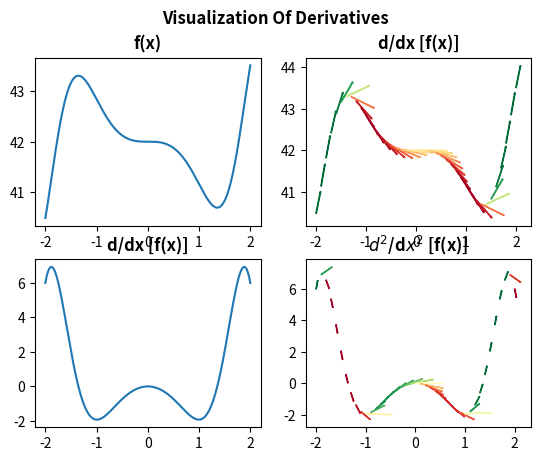

Write the Python code that produced this figure.
import math
import numpy
import matplotlib.pyplot
import scipy.interpolate

# domain
df = numpy.arange(-2.0,2.1,0.1)

# original function:
# f(x) = -x * sin(x^2) + 42
rf = []

# first derivative:
# f'(x) = -2 * x^2 * cos(x^2) - sin(x^2)
rf_dx = []
rf_dx_degree = []   # arctangent of dx/dy

# second derivative:
# f''(x) = 2 * x (2 * x^2 * sin(x^2) - 3 * cos(x^2)
rf_ddx = []
rf_ddx_degree = []  # arctangent of dx/dy

# calculate values
for x in df:
    # original
	rf.append(-x * math.sin(x**2) + 42)

    # first derivative
	dx = -2 * x**2 * math.cos(x**2) - math.sin(x**2)
	rf_dx.append(dx)
	rf_dx_degree.append(math.atan(dx) * 180 / math.pi)

    # second derivative
	ddx = 2 * x * (2 * x**2 * math.sin(x**2) - 3 * math.cos(x**2))
	rf_ddx.append(ddx)
	rf_ddx_degree.append(math.atan(ddx) * 180 / math.pi)

# calculate values for the arrow vectors
length = 0.5
dx_arrow_end_x = []
dx_arrow_end_y = []
ddx_arrow_end_x = []
ddx_arrow_end_y = []
for i in range(df.size):
	dx_arrow_end_x.append(df[i] + length * math.cos(math.radians(rf_dx_degree[i])))
	dx_arrow_end_y.append(rf[i] + length * math.sin(math.radians(rf_dx_degree[i])))
	
	ddx_arrow_end_x.append(df[i] + length * math.cos(math.radians(rf_ddx_degree[i])))
	ddx_arrow_end_y.append(rf_dx[i] + length * math.sin(math.radians(rf_ddx_degree[i])))

# coloring arrows based on degrees
norm_dx = matplotlib.colors.Normalize(vmin=min(rf_dx_degree), vmax=max(rf_dx_degree), clip=True)
mapper_dx = matplotlib.cm.ScalarMappable(norm=norm_dx, cmap=matplotlib.cm.RdYlGn)

norm_ddx = matplotlib.colors.Normalize(vmin=min(rf_ddx_degree), vmax=max(rf_ddx_degree), clip=True)
mapper_ddx = matplotlib.cm.ScalarMappable(norm=norm_ddx, cmap=matplotlib.cm.RdYlGn)

# plot functions and derivatives
fig, ((ax1, ax2), (ax3, ax4)) = matplotlib.pyplot.subplots(2, 2)
fig.suptitle('Visualization Of Derivatives', fontweight='bold')

df_linspace = numpy.linspace(df.min(), df.max(), 500)
fx_spline = scipy.interpolate.make_interp_spline(df, rf)
ax1.plot(df_linspace, fx_spline(df_linspace))
ax1.set_title('f(x)', fontweight='bold')

ax2.plot()
ax2.set_title('d/dx [f(x)]', fontweight='bold')
for i in range(df.size):
	ax2.arrow(df[i], rf[i], dx_arrow_end_x[i] - df[i], dx_arrow_end_y[i] - rf[i], width=0.009, color=mapper_dx.to_rgba(rf_dx_degree[i]))

fx_dx_spline = scipy.interpolate.make_interp_spline(df, rf_dx)
ax3.plot(df_linspace, fx_dx_spline(df_linspace))
ax3.set_title('d/dx [f(x)]', fontweight='bold')

ax4.plot()
ax4.set_title('$d^2$/d$x^2$ [f(x)]', fontweight='bold')
for i in range(df.size):
	ax4.arrow(df[i], rf_dx[i], ddx_arrow_end_x[i] - df[i], ddx_arrow_end_y[i] - rf_dx[i], width=0.009, color=mapper_ddx.to_rgba(rf_ddx_degree[i]))

matplotlib.pyplot.show()
